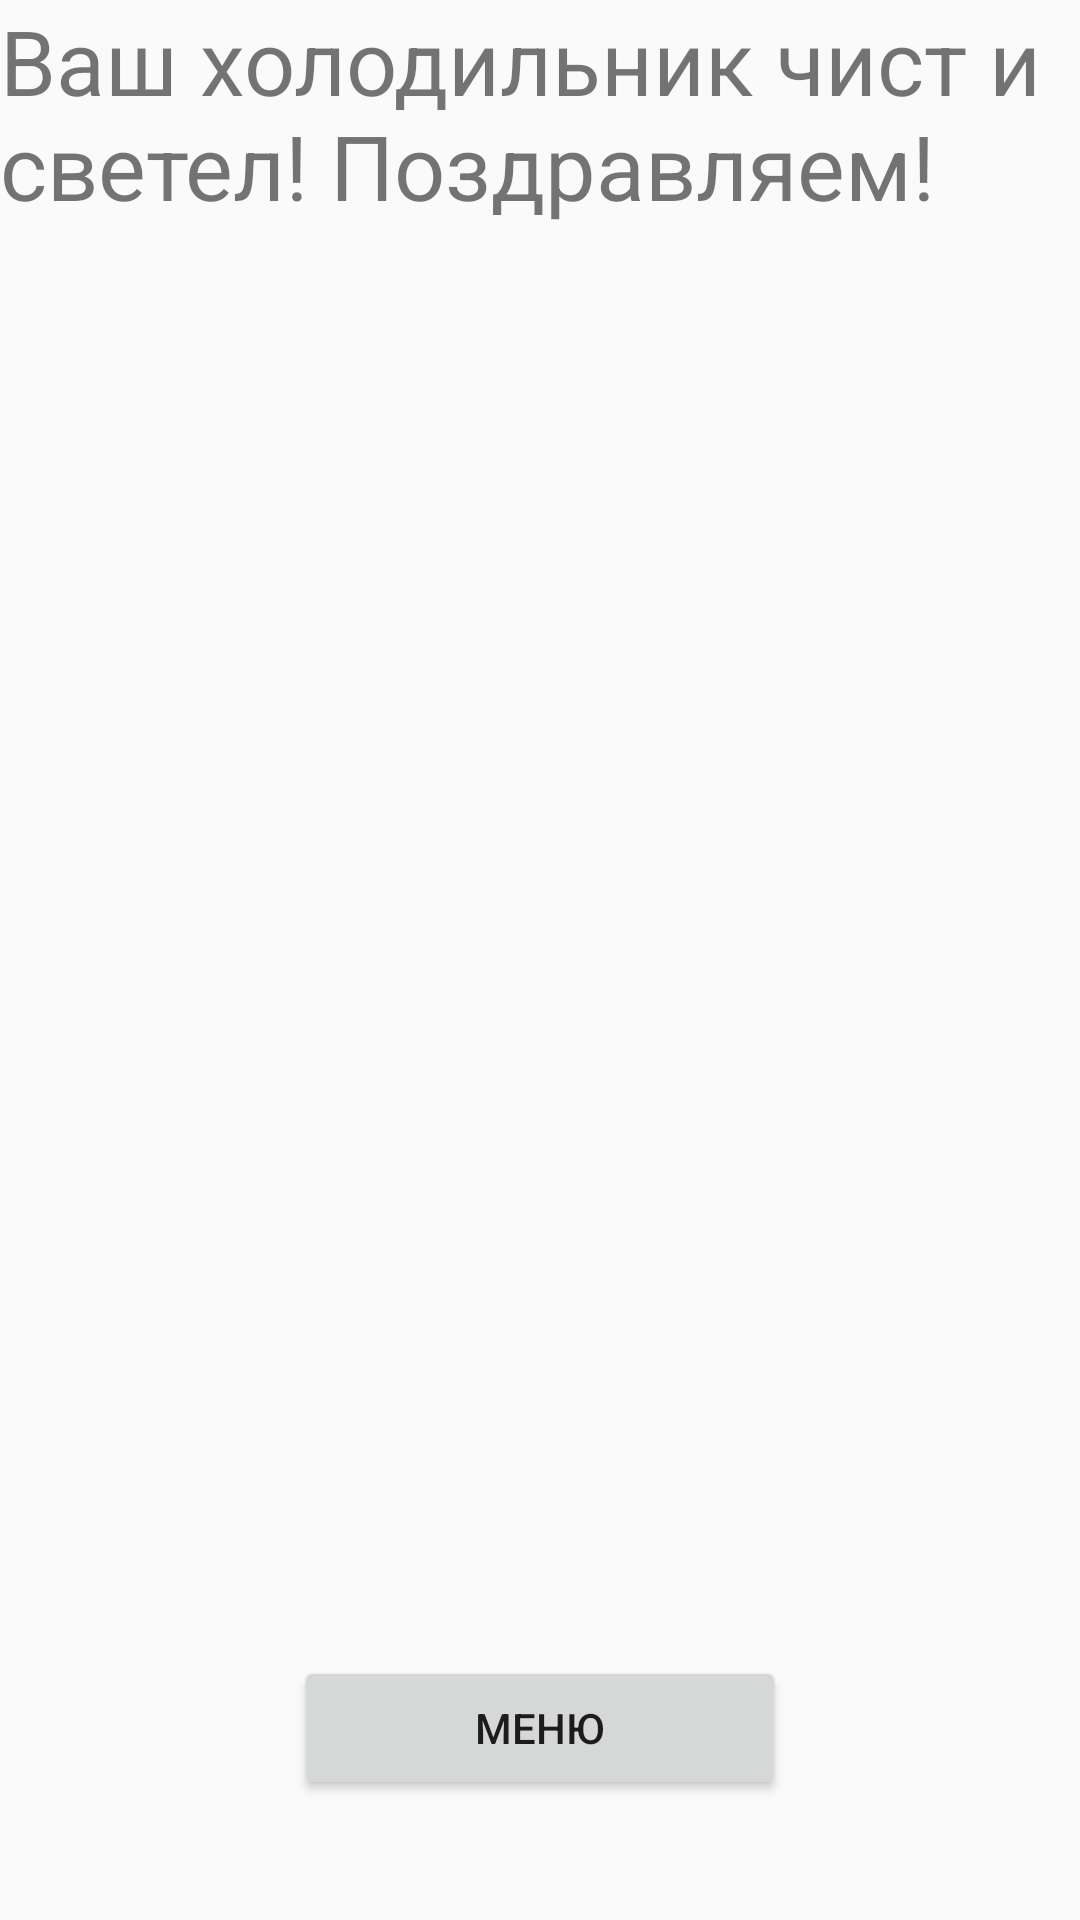

Produce the Android XML layout that renders to this screen, including the resource entries it uses.
<!-- AndroidManifest.xml: application theme AppTheme -->
<!-- res/layout/prosr_activity.xml -->
<?xml version="1.0" encoding="utf-8"?>
<android.support.constraint.ConstraintLayout
        xmlns:android="http://schemas.android.com/apk/res/android"
        xmlns:app="http://schemas.android.com/apk/res-auto"
        android:id="@+id/container"
        android:layout_width="match_parent"
        android:layout_height="match_parent"
        android:paddingBottom="@dimen/activity_vertical_margin"
        android:paddingLeft="@dimen/activity_horizontal_margin"
        android:paddingRight="@dimen/activity_horizontal_margin"
        android:paddingTop="@dimen/activity_vertical_margin">>
    <TextView android:layout_width="wrap_content"
              android:layout_height="wrap_content"
              android:text="Ваш холодильник чист и светел! Поздравляем!"
              android:textSize="30dp"

    />
    <Button android:layout_width="164dp"
            android:layout_height="wrap_content"
            android:id="@+id/tomenu"
            android:text="Меню"
            app:layout_constraintEnd_toEndOf="parent"
            android:layout_marginEnd="8dp" app:layout_constraintStart_toStartOf="parent"
            android:layout_marginStart="8dp" app:layout_constraintBottom_toBottomOf="parent"
            android:layout_marginBottom="40dp"/>
</android.support.constraint.ConstraintLayout>
<!-- resources referenced by this layout -->
<resources>
  <style name="AppTheme" parent="Theme.AppCompat.Light.DarkActionBar">
          
          <item name="colorPrimary">@color/colorPrimary</item>
          <item name="colorPrimaryDark">@color/colorPrimaryDark</item>
          <item name="colorAccent">@color/colorAccent</item>
      </style>
  <color name="colorPrimary">#008577</color>
  <color name="colorPrimaryDark">#00574B</color>
  <color name="colorAccent">#D81B60</color>
</resources>
